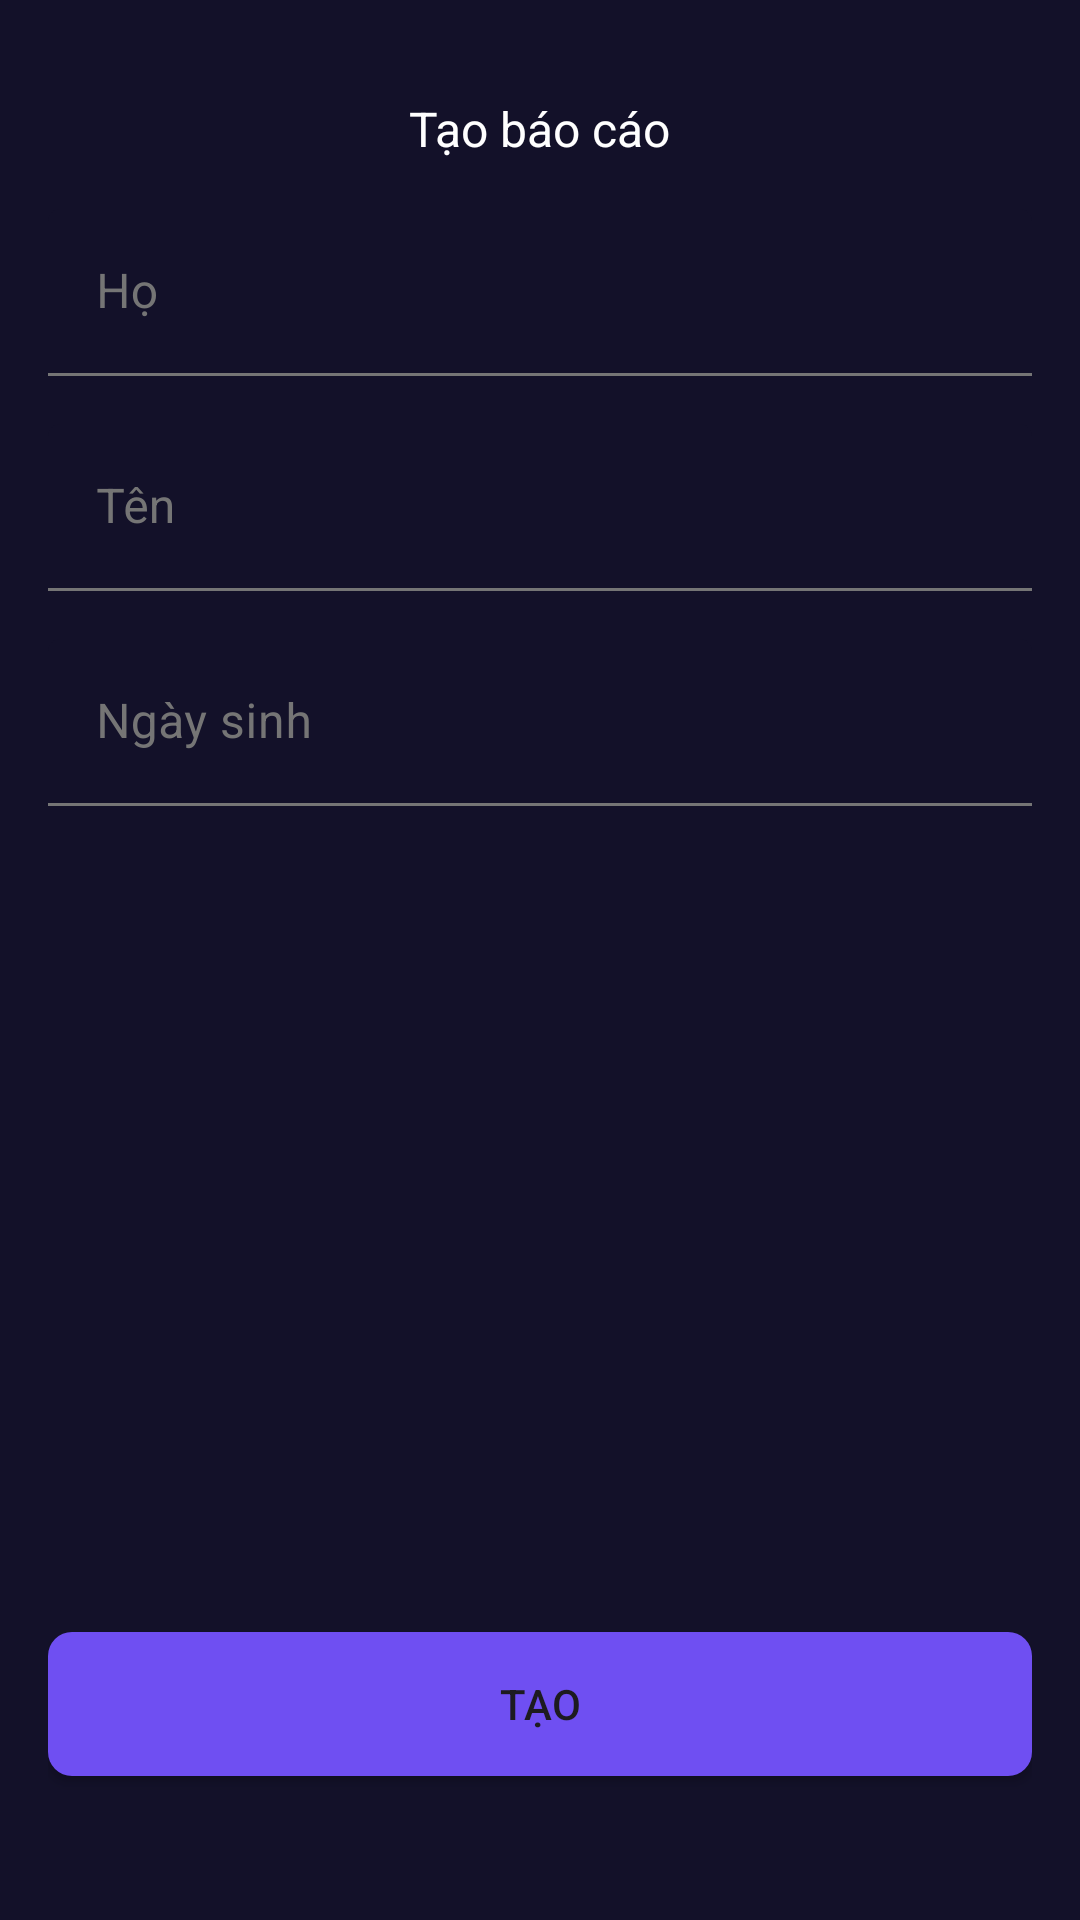

Reconstruct the res/layout file that produces this screen, plus the resources it refers to.
<!-- AndroidManifest.xml: application theme Theme.Thanso -->
<!-- res/layout/create_report_fragment.xml -->
<?xml version="1.0" encoding="utf-8"?>
<androidx.constraintlayout.widget.ConstraintLayout xmlns:android="http://schemas.android.com/apk/res/android"
    xmlns:app="http://schemas.android.com/apk/res-auto"
    android:id="@+id/createLayout"
    android:layout_width="match_parent"
    android:layout_height="match_parent"
    android:background="@color/background"
    android:orientation="vertical"
    android:paddingHorizontal="@dimen/dp16"
    android:paddingTop="@dimen/dp16">

    <TextView
        android:id="@+id/title"
        android:layout_width="wrap_content"
        android:layout_height="wrap_content"
        android:text="@string/create_report"
        android:textSize="@dimen/sp16"
        android:textColor="@color/white"
        android:layout_marginTop="@dimen/dp16"
        app:layout_constraintTop_toTopOf="parent"
        app:layout_constraintStart_toStartOf="parent"
        app:layout_constraintEnd_toEndOf="parent"/>

    <com.google.android.material.textfield.TextInputLayout
        style="@style/myTextInputLayout"
        android:id="@+id/firstName"
        android:layout_width="match_parent"
        android:layout_height="wrap_content"
        android:layout_marginTop="@dimen/dp16"
        app:boxStrokeColor="@color/text_input_border"
        app:hintTextColor="@color/blue242"
        app:errorTextColor="@color/colorTextError"
        app:boxStrokeErrorColor="@color/colorTextError"
        app:boxBackgroundColor="@color/background"
        app:layout_constraintTop_toBottomOf="@id/title">

        <com.google.android.material.textfield.TextInputEditText
            android:layout_width="match_parent"
            android:layout_height="wrap_content"
            android:hint="@string/first_name"
            android:inputType="textPersonName"
            android:singleLine="true"
            android:textColor="@color/white"/>
    </com.google.android.material.textfield.TextInputLayout>

    <com.google.android.material.textfield.TextInputLayout
        style="@style/myTextInputLayout"
        android:id="@+id/lastName"
        android:layout_width="match_parent"
        android:layout_height="wrap_content"
        android:layout_marginTop="@dimen/dp16"
        app:boxStrokeColor="@color/text_input_border"
        app:hintTextColor="@color/blue242"
        app:errorTextColor="@color/colorTextError"
        app:boxStrokeErrorColor="@color/colorTextError"
        app:boxBackgroundColor="@color/background"
        app:layout_constraintTop_toBottomOf="@id/firstName">

        <com.google.android.material.textfield.TextInputEditText
            android:layout_width="match_parent"
            android:layout_height="wrap_content"
            android:hint="@string/last_name"
            android:inputType="textPersonName"
            android:textColor="@color/white" />
    </com.google.android.material.textfield.TextInputLayout>

    <com.google.android.material.textfield.TextInputLayout
        style="@style/myTextInputLayout"
        android:id="@+id/birthDay"
        android:layout_width="match_parent"
        android:layout_height="wrap_content"
        android:layout_marginTop="@dimen/dp16"
        app:endIconDrawable="@drawable/ic_calendar"
        app:endIconMode="custom"
        app:endIconTint="@color/white"
        app:layout_constraintTop_toBottomOf="@id/lastName"
        app:boxStrokeColor="@color/text_input_border"
        app:hintTextColor="@color/blue242"
        app:errorTextColor="@color/colorTextError"
        app:boxStrokeErrorColor="@color/colorTextError"
        app:boxBackgroundColor="@color/background">

        <com.google.android.material.textfield.TextInputEditText
            android:layout_width="match_parent"
            android:layout_height="wrap_content"
            android:hint="@string/birthday"
            android:inputType="none"
            android:textColor="@color/white" />
    </com.google.android.material.textfield.TextInputLayout>

    <Button
        android:id="@+id/createBut"
        android:layout_width="match_parent"
        android:layout_height="wrap_content"
        android:layout_marginTop="@dimen/dp16"
        android:background="@drawable/bg_circle_8"
        android:backgroundTintMode="src_in"
        android:text="@string/create"
        app:layout_constraintBottom_toBottomOf="parent"
        android:layout_marginBottom="48dp"
        app:backgroundTint="@color/blue242"
        android:foreground="?attr/selectableItemBackground"/>
</androidx.constraintlayout.widget.ConstraintLayout>
<!-- resources referenced by this layout -->
<resources>
  <color name="background">#131129</color>
  <color name="blue242">#6F4FF2</color>
  <color name="colorTextError">#E0606E</color>
  <color name="white">#FFFFFFFF</color>
  <dimen name="dp16">16dp</dimen>
  <dimen name="sp16">16sp</dimen>
  <!-- drawable bg_circle_8 (drawable) -->
  <?xml version="1.0" encoding="utf-8"?>
  <selector xmlns:android="http://schemas.android.com/apk/res/android">
      <item>
          <shape android:shape="rectangle">
              <solid android:color="@color/background_item"/>
              <corners android:radius="@dimen/dp8"/>
          </shape>
      </item>
  </selector>
  <string name="birthday">Ngày sinh</string>
  <string name="create">Tạo</string>
  <string name="create_report">Tạo báo cáo</string>
  <string name="first_name">Họ</string>
  <string name="last_name">Tên</string>
  <style name="myTextInputLayout" parent="Widget.MaterialComponents.TextInputLayout.FilledBox">
          <item name="android:textColorHint">
              @color/colorTextLight
          </item>
      </style>
  <style name="Theme.Thanso" parent="Base.Theme.Thanso" />
  <color name="background_item">#1D1932</color>
  <dimen name="dp8">8dp</dimen>
  <color name="colorTextLight">#757575</color>
  <style name="Base.Theme.Thanso" parent="Theme.Material3.DayNight.NoActionBar">
          <item name="android:windowTranslucentStatus">true</item>
          <item name="android:windowTranslucentNavigation">true</item>
          <item name="android:fitsSystemWindows">true</item>
      </style>
</resources>
